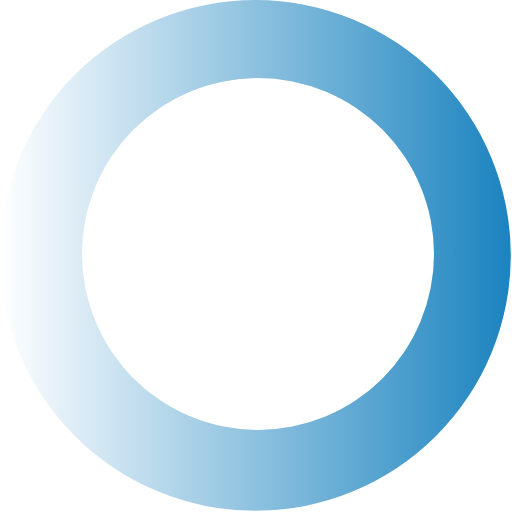
t = 0.00 s
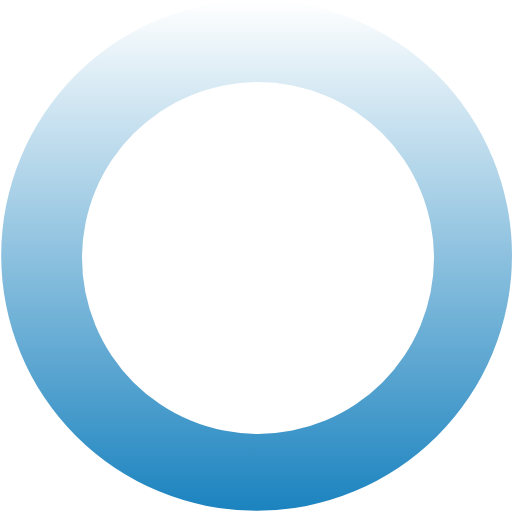
t = 0.27 s
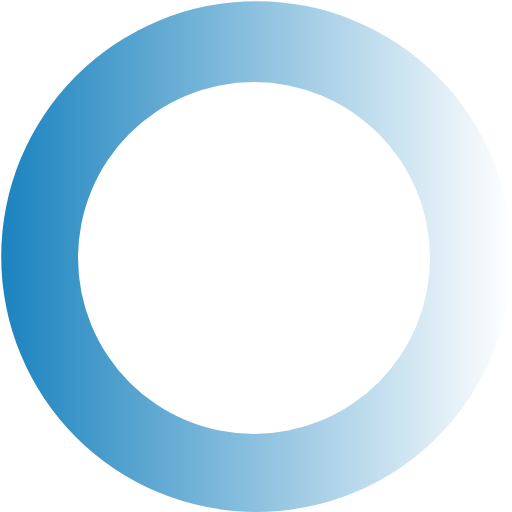
t = 0.54 s
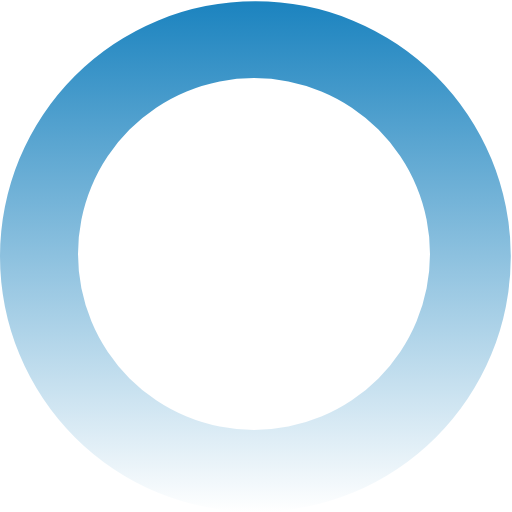
t = 0.81 s

The animated SVG that drew these frames (rendered in a browser with its animation timeline set to each time). Animation: 1 SMIL element (animateTransform=1); one cycle of 1.08 s, repeats indefinitely.

<?xml version="1.0" encoding="UTF-8" standalone="no"?><svg xmlns:svg="http://www.w3.org/2000/svg" xmlns="http://www.w3.org/2000/svg" xmlns:xlink="http://www.w3.org/1999/xlink" version="1.0" width="64px" height="64px" viewBox="0 0 128 128" xml:space="preserve"><g><linearGradient id="linear-gradient"><stop offset="0%" stop-color="#ffffff" fill-opacity="0"/><stop offset="100%" stop-color="#1b83bf" fill-opacity="1"/></linearGradient><path d="M63.85 0A63.85 63.85 0 1 1 0 63.85 63.85 63.85 0 0 1 63.85 0zm.65 19.5a44 44 0 1 1-44 44 44 44 0 0 1 44-44z" fill="url(#linear-gradient)" fill-rule="evenodd"/><animateTransform attributeName="transform" type="rotate" from="0 64 64" to="360 64 64" dur="1080ms" repeatCount="indefinite"></animateTransform></g></svg>